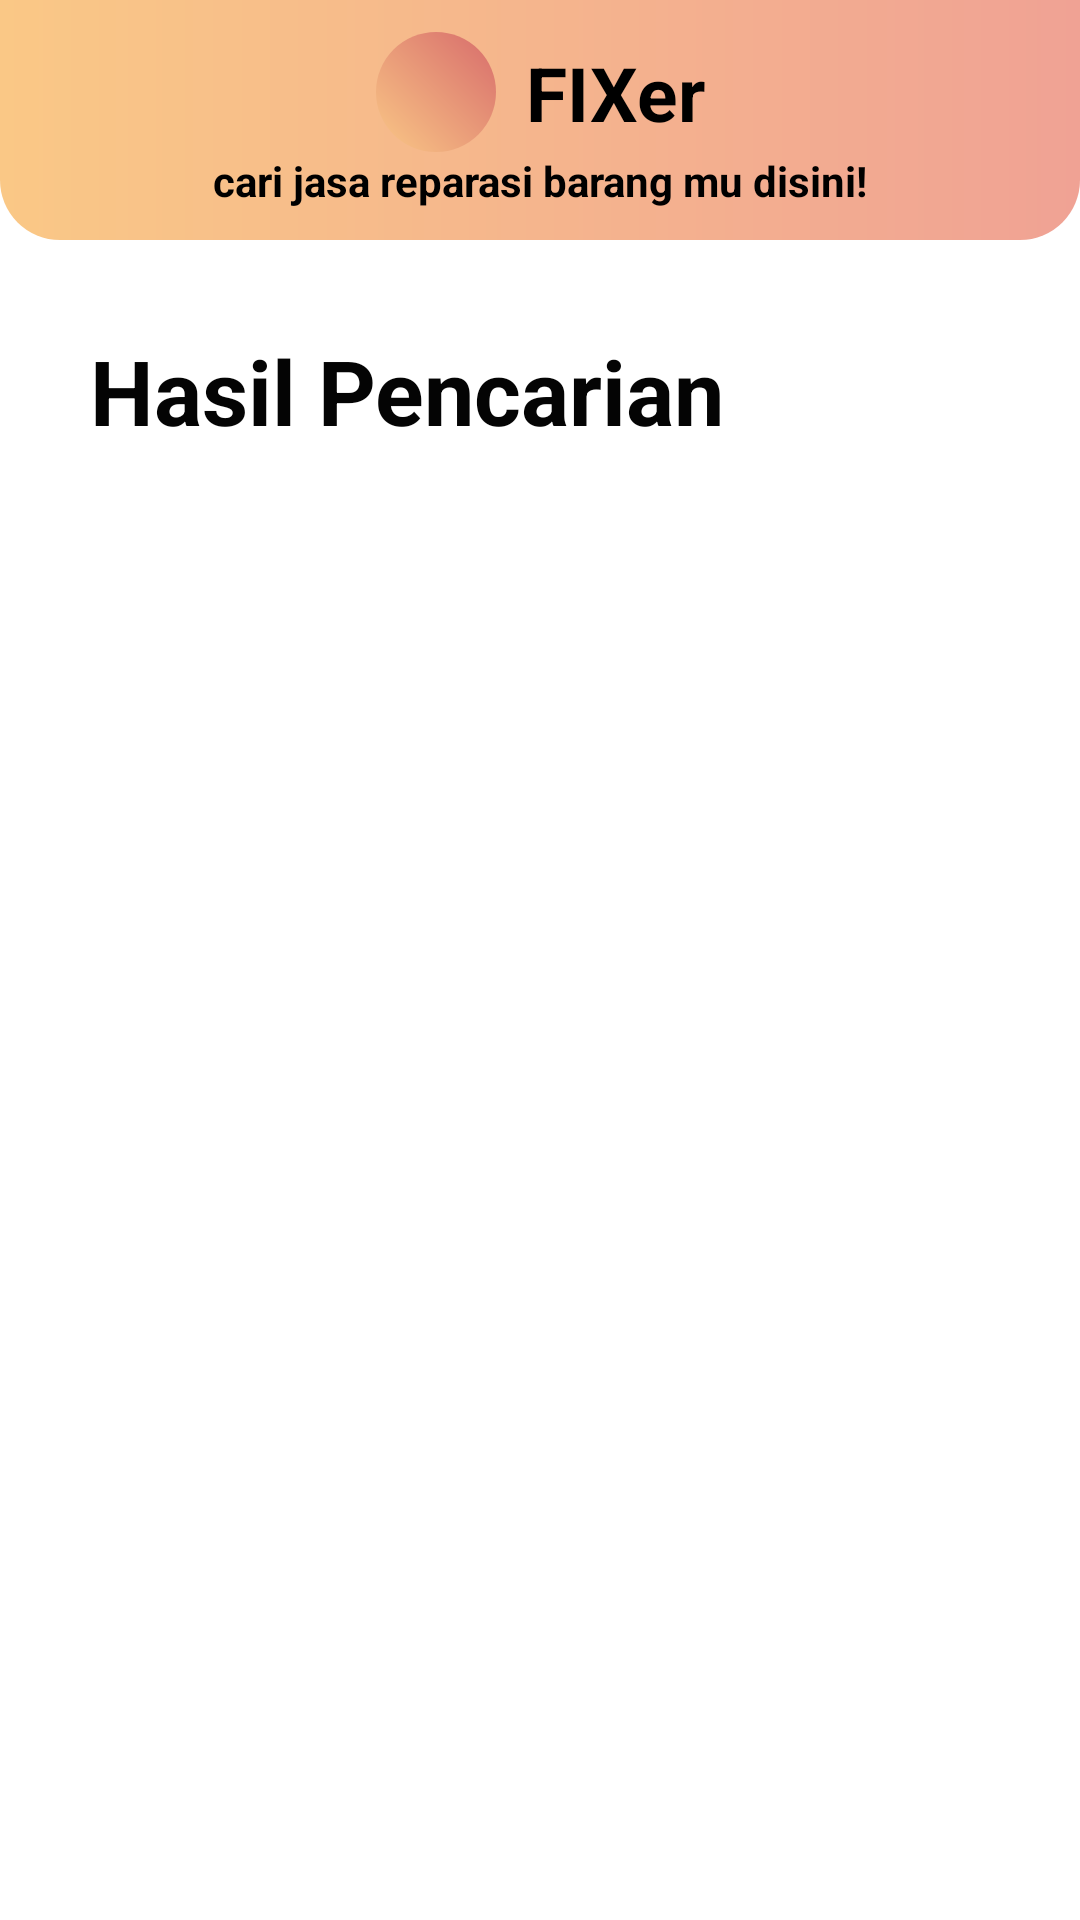

Produce the Android XML layout that renders to this screen, including the resource entries it uses.
<!-- AndroidManifest.xml: application theme Theme.FixIn -->
<!-- res/layout/fragment_fixer_filter_pencarian_.xml -->
<?xml version="1.0" encoding="utf-8"?>
<androidx.constraintlayout.widget.ConstraintLayout xmlns:android="http://schemas.android.com/apk/res/android"
    xmlns:tools="http://schemas.android.com/tools"
    android:layout_width="match_parent"
    android:layout_height="match_parent"
    xmlns:app="http://schemas.android.com/apk/res-auto"
    tools:context=".ui.fixer.filter.FixerFilterPencarianFragment">
    <androidx.constraintlayout.widget.ConstraintLayout
        android:id="@+id/constraintLayout2"
        android:background="@drawable/bg_top_fixer"
        android:layout_width="match_parent"
        android:layout_height="80dp"
        app:layout_constraintEnd_toEndOf="parent"
        app:layout_constraintStart_toStartOf="parent"
        app:layout_constraintTop_toTopOf="parent">

        <ImageView
            android:id="@+id/ID_Fixer_Filter_Pencarian_BtnBack"
            android:layout_width="wrap_content"
            android:layout_height="wrap_content"
            android:layout_marginStart="10dp"
            android:src="@drawable/ic_baseline_arrow_back_24"
            app:layout_constraintBottom_toBottomOf="parent"
            app:layout_constraintStart_toStartOf="parent"
            app:layout_constraintTop_toTopOf="parent" />

        <androidx.constraintlayout.widget.ConstraintLayout
            android:layout_width="wrap_content"
            android:layout_height="wrap_content"
            app:layout_constraintBottom_toBottomOf="parent"
            app:layout_constraintEnd_toEndOf="parent"
            app:layout_constraintStart_toStartOf="parent"
            app:layout_constraintTop_toTopOf="parent">

            <ImageView
                android:id="@+id/imageView5"

                android:layout_width="40dp"
                android:layout_height="40dp"
                android:background="@drawable/background_button"
                android:src="@drawable/ic_baseline_psychology_24"
                app:layout_constraintEnd_toStartOf="@+id/textView16"
                app:layout_constraintHorizontal_bias="0.5"
                app:layout_constraintHorizontal_chainStyle="packed"
                app:layout_constraintStart_toStartOf="parent"
                app:layout_constraintTop_toTopOf="parent" />

            <TextView
                android:id="@+id/textView16"
                android:layout_width="wrap_content"
                android:layout_height="wrap_content"
                android:layout_marginStart="10dp"
                android:text="FIXer"
                android:textColor="#000000"
                android:textSize="25sp"
                android:textStyle="bold"
                app:layout_constraintBottom_toTopOf="@+id/textView19"
                app:layout_constraintEnd_toEndOf="parent"
                app:layout_constraintHorizontal_bias="0.5"
                app:layout_constraintStart_toEndOf="@+id/imageView5"
                app:layout_constraintTop_toTopOf="parent" />

            <TextView
                android:id="@+id/textView19"
                android:layout_width="wrap_content"
                android:layout_height="wrap_content"
                android:text="cari jasa reparasi barang mu disini!"
                android:textColor="@color/black"
                android:textStyle="bold"
                app:layout_constraintBottom_toBottomOf="parent"
                app:layout_constraintEnd_toEndOf="parent"
                app:layout_constraintStart_toStartOf="parent"
                app:layout_constraintTop_toBottomOf="@+id/imageView5" />

        </androidx.constraintlayout.widget.ConstraintLayout>


    </androidx.constraintlayout.widget.ConstraintLayout>

    <TextView
        android:id="@+id/textView22"
        android:layout_width="wrap_content"
        android:layout_height="wrap_content"
        android:layout_marginStart="30dp"
        android:layout_marginTop="30dp"
        android:text="Hasil Pencarian"
        android:textColor="#040404"
        android:textSize="30dp"
        android:textStyle="bold"
        app:layout_constraintStart_toStartOf="parent"
        app:layout_constraintTop_toBottomOf="@+id/constraintLayout2" />

    <androidx.recyclerview.widget.RecyclerView
        android:id="@+id/ID_Fixer_Filter_Pencarian_RecyclerView"
        android:padding="10dp"
        android:layout_width="match_parent"
        android:layout_height="0dp"
        app:layout_constraintBottom_toBottomOf="parent"
        app:layout_constraintTop_toBottomOf="@+id/textView22"
        tools:layout_editor_absoluteX="164dp" />

</androidx.constraintlayout.widget.ConstraintLayout>
<!-- resources referenced by this layout -->
<resources>
  <color name="black">#FF000000</color>
  <!-- drawable background_button (drawable) -->
  <?xml version="1.0" encoding="utf-8"?>
  <shape xmlns:android="http://schemas.android.com/apk/res/android">
      <gradient
          android:angle="225"
          android:endColor="#FAC886"
          android:startColor="#D76B6B" />
      <corners android:radius="@dimen/radius"/>
  </shape>
  <!-- drawable bg_top_fixer (drawable) -->
  <?xml version="1.0" encoding="utf-8"?>
  <shape xmlns:android="http://schemas.android.com/apk/res/android">
      <gradient
          android:angle="180"
          android:endColor="#FAC886  "
          android:startColor="#F0A294" />
      <corners android:bottomLeftRadius="20sp"
          android:bottomRightRadius="20sp"/>
  </shape>
  <style name="Theme.FixIn" parent="Theme.MaterialComponents.DayNight.DarkActionBar">
          
          <item name="colorPrimary">@color/black</item>
          <item name="colorPrimaryVariant">#D76B6B</item>
          <item name="colorOnPrimary">@color/white</item>
          
          <item name="colorSecondary">@color/black</item>
          <item name="colorSecondaryVariant">@color/teal_700</item>
          <item name="colorOnSecondary">@color/black</item>
          
          <item name="android:statusBarColor" tools:targetApi="l">?attr/colorPrimaryVariant</item>
          
      </style>
  <dimen name="radius">40dp</dimen>
  <color name="white">#FFFFFFFF</color>
  <color name="teal_700">#FF018786</color>
</resources>
